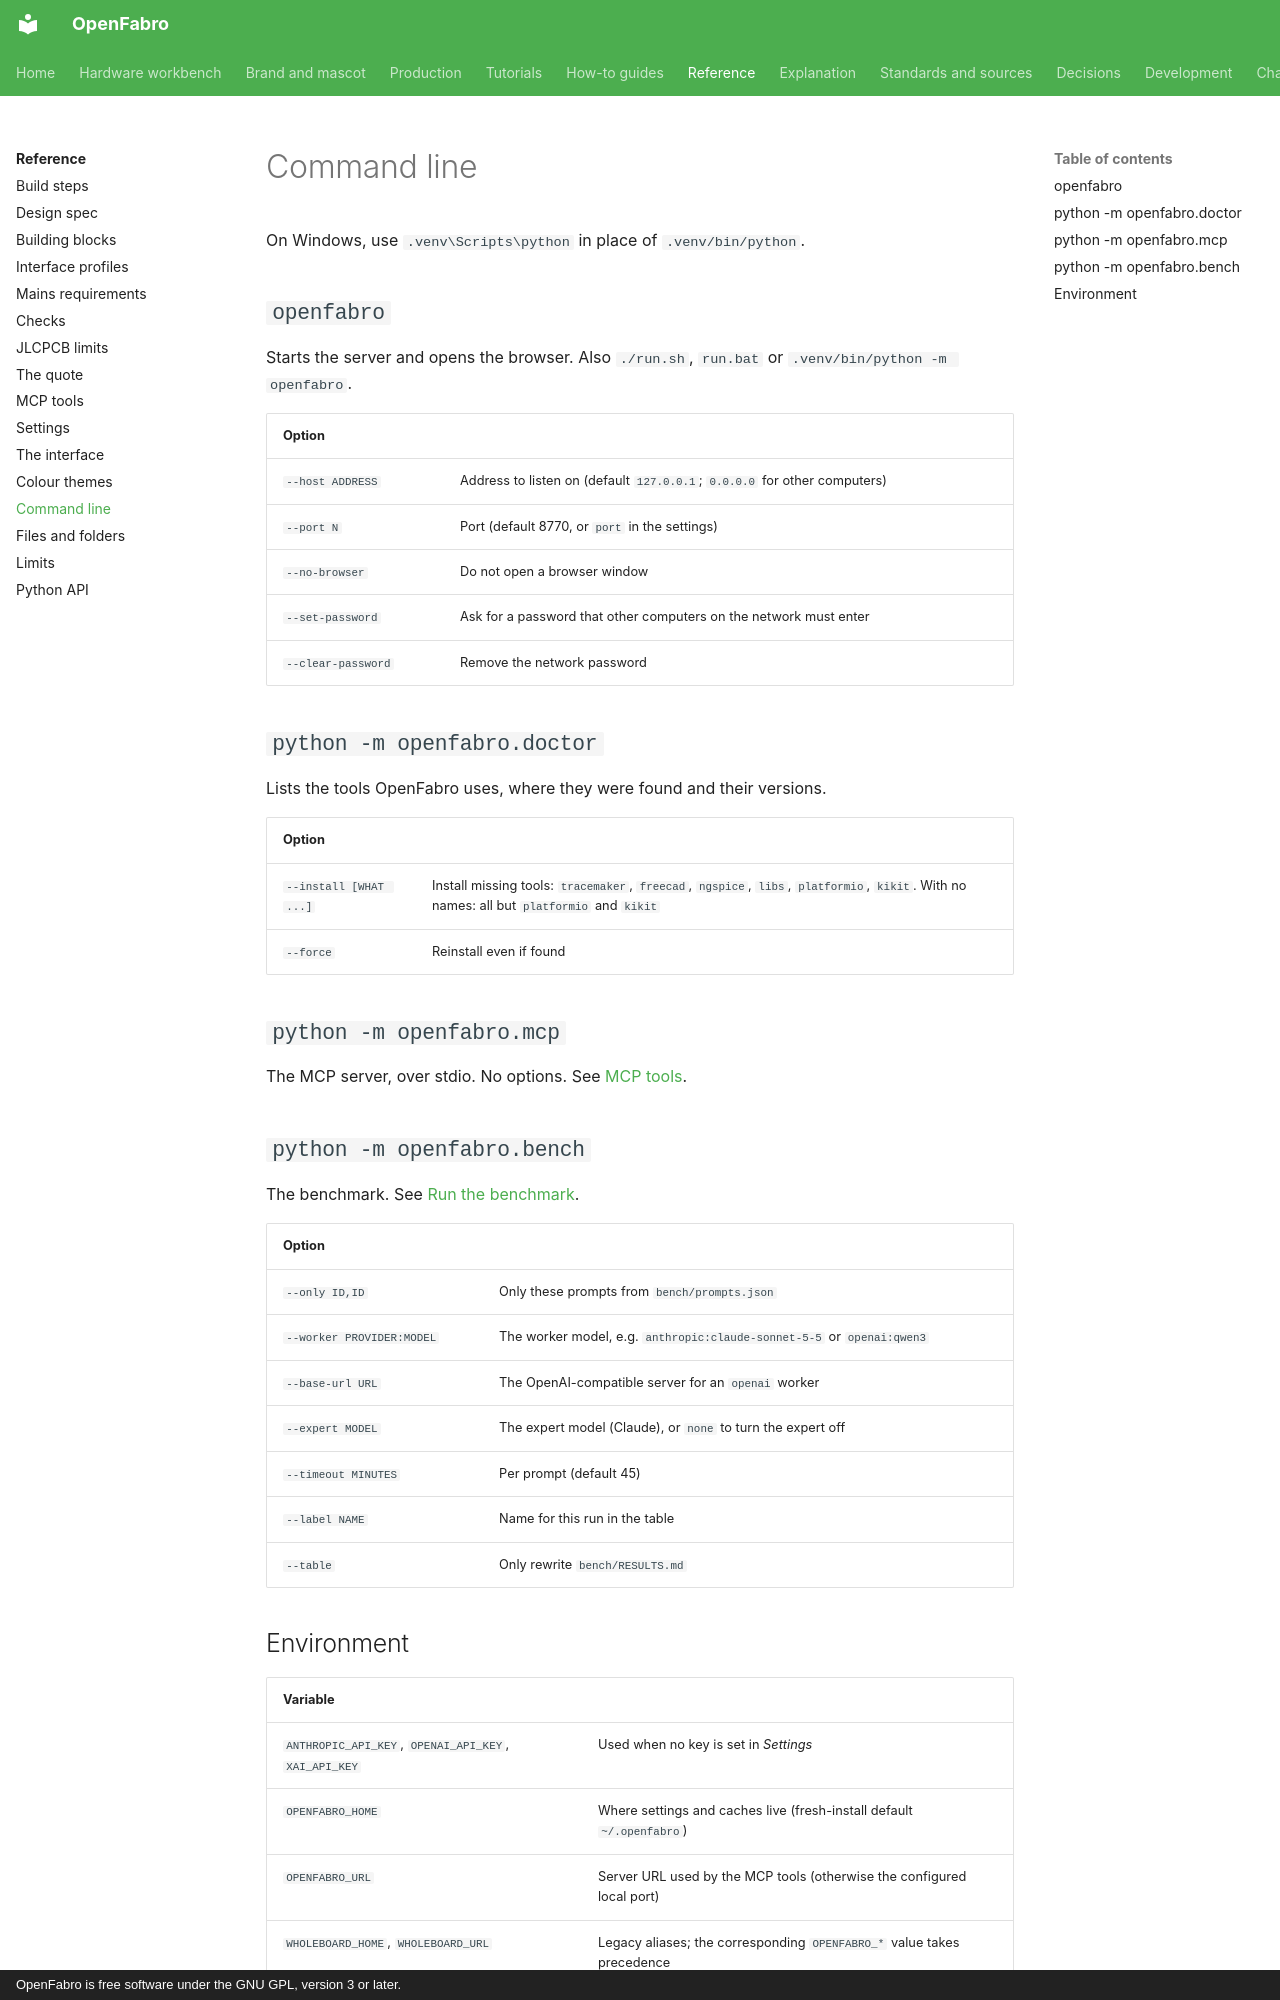

repository: AllenPeng0209/OpenFabro · page: reference/cli/index.html · generator: mkdocs · copyright: OpenFabro is free software under the GNU GPL, version 3 or later.

# Command line

On Windows, use `.venv\Scripts\python` in place of `.venv/bin/python`.

## `openfabro`

Starts the server and opens the browser. Also `./run.sh`, `run.bat` or `.venv/bin/python -m openfabro`.

| Option | |
|---|---|
| `--host ADDRESS` | Address to listen on (default `127.0.0.1`; `0.0.0.0` for other computers) |
| `--port N` | Port (default 8770, or `port` in the settings) |
| `--no-browser` | Do not open a browser window |
| `--set-password` | Ask for a password that other computers on the network must enter |
| `--clear-password` | Remove the network password |

## `python -m openfabro.doctor`

Lists the tools OpenFabro uses, where they were found and their versions.

| Option | |
|---|---|
| `--install [WHAT ...]` | Install missing tools: `tracemaker`, `freecad`, `ngspice`, `libs`, `platformio`, `kikit`. With no names: all but `platformio` and `kikit` |
| `--force` | Reinstall even if found |

## `python -m openfabro.mcp`

The MCP server, over stdio. No options. See [MCP tools](mcp-tools.md).

## `python -m openfabro.bench`

The benchmark. See [Run the benchmark](../how-to/benchmark.md).

| Option | |
|---|---|
| `--only ID,ID` | Only these prompts from `bench/prompts.json` |
| `--worker PROVIDER:MODEL` | The worker model, e.g. `anthropic:claude-sonnet-5-5` or `openai:qwen3` |
| `--base-url URL` | The OpenAI-compatible server for an `openai` worker |
| `--expert MODEL` | The expert model (Claude), or `none` to turn the expert off |
| `--timeout MINUTES` | Per prompt (default 45) |
| `--label NAME` | Name for this run in the table |
| `--table` | Only rewrite `bench/RESULTS.md` |
